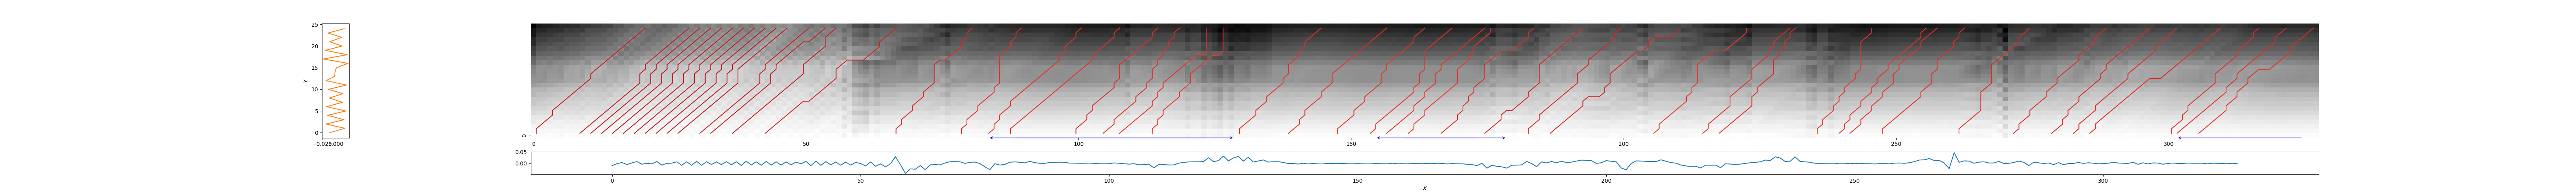

Source data for this figure (header and first rows):
0, 21, 0.23509901389974974
8, 29, 0.2161
10, 31, 0.2115
12, 33, 0.2052
14, 35, 0.2057
16, 37, 0.2035
18, 39, 0.2141
20, 41, 0.2079
22, 43, 0.2012
24, 45, 0.1989
26, 47, 0.1891
30, 51, 0.2374
32, 54, 0.2209
36, 56, 0.2274
42, 67, 0.2661
66, 81, 0.3076
78, 90, 0.3254
83, 101, 0.3369
87, 108, 0.3377
99, 115, 0.3204
104, 119, 0.3221
107, 124, 0.3369
113, 127, 0.3489
129, 145, 0.332
138, 157, 0.3371
147, 164, 0.3405
154, 169, 0.339
156, 175, 0.3315
160, 176, 0.3484
166, 184, 0.3102
174, 193, 0.2791
182, 200, 0.29
186, 211, 0.2871
205, 223, 0.355
215, 231, 0.3208
218, 232, 0.3145
236, 246, 0.3503
240, 256, 0.3418
242, 258, 0.3391
247, 263, 0.3243
261, 275, 0.3109
271, 289, 0.3052
278, 297, 0.2973
282, 302, 0.3015
285, 310, 0.3015
300, 317, 0.322
301, 322, 0.3233
305, 327, 0.3236
